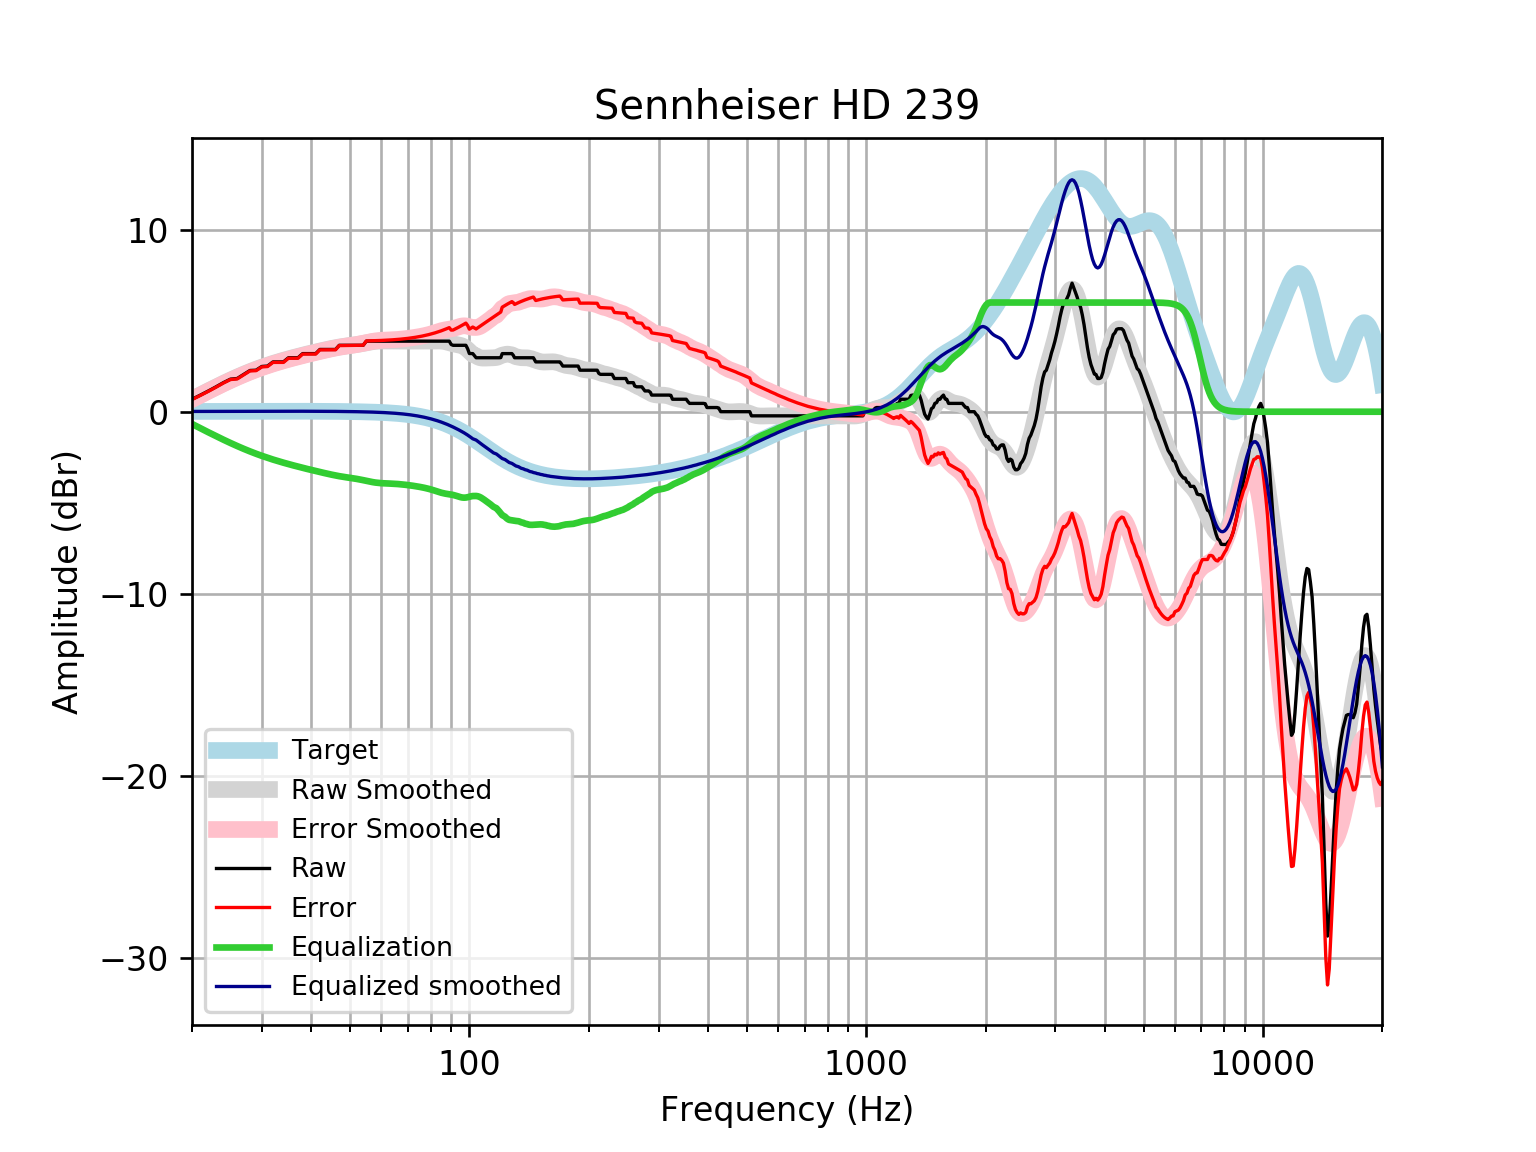

The data file committed next to this chart (first rows):
frequency, raw, error, smoothed, error_smoothed, equalization, equalized_raw, equalized_smoothed, target
20, 0.6858, 0.6693, 0.6868, 0.6704, -0.6704, 0.01543, 0.01646, 0.01648
21, 0.9137, 0.8961, 0.9252, 0.9076, -0.9076, 0.006105, 0.01765, 0.01765
22, 1.142, 1.123, 1.15, 1.131, -1.131, 0.01069, 0.01877, 0.01876
23, 1.37, 1.35, 1.36, 1.34, -1.34, 0.02919, 0.01984, 0.01983
24, 1.597, 1.577, 1.557, 1.536, -1.536, 0.06161, 0.02085, 0.02084
25, 1.79, 1.768, 1.739, 1.717, -1.717, 0.07248, 0.02181, 0.02179
26, 1.825, 1.803, 1.907, 1.885, -1.885, -0.05915, 0.02271, 0.02269
27, 2.053, 2.03, 2.062, 2.038, -2.038, 0.01498, 0.02355, 0.02353
28, 2.266, 2.242, 2.203, 2.179, -2.179, 0.08715, 0.02433, 0.02431
29, 2.281, 2.256, 2.332, 2.307, -2.307, -0.02617, 0.02504, 0.02502
30, 2.487, 2.462, 2.45, 2.424, -2.424, 0.06294, 0.02567, 0.02566
31, 2.509, 2.483, 2.557, 2.531, -2.531, -0.02142, 0.02623, 0.02622
32, 2.737, 2.71, 2.654, 2.628, -2.628, 0.1095, 0.02668, 0.02668
33, 2.737, 2.71, 2.744, 2.717, -2.717, 0.02043, 0.02704, 0.02704
34, 2.737, 2.71, 2.826, 2.799, -2.799, -0.06187, 0.02728, 0.02728
35, 2.965, 2.938, 2.903, 2.876, -2.876, 0.08931, 0.0274, 0.0274
36, 2.965, 2.938, 2.975, 2.948, -2.948, 0.01722, 0.02739, 0.02739
37, 2.965, 2.938, 3.043, 3.016, -3.016, -0.05088, 0.02723, 0.02723
38, 3.193, 3.166, 3.107, 3.08, -3.08, 0.1125, 0.02691, 0.02692
39, 3.193, 3.166, 3.168, 3.142, -3.142, 0.05111, 0.02643, 0.02644
40, 3.193, 3.167, 3.226, 3.2, -3.2, -0.007425, 0.02578, 0.02579
41, 3.193, 3.168, 3.281, 3.256, -3.256, -0.06349, 0.02495, 0.02496
42, 3.421, 3.397, 3.334, 3.31, -3.31, 0.1105, 0.02393, 0.02393
43, 3.421, 3.398, 3.385, 3.362, -3.362, 0.05862, 0.02272, 0.02272
44, 3.421, 3.4, 3.433, 3.412, -3.412, 0.009049, 0.0213, 0.0213
45, 3.421, 3.401, 3.478, 3.458, -3.458, -0.03756, 0.01968, 0.01967
46, 3.421, 3.403, 3.519, 3.501, -3.501, -0.08038, 0.01785, 0.01783
47, 3.649, 3.633, 3.555, 3.54, -3.54, 0.1092, 0.01579, 0.01577
48, 3.649, 3.635, 3.587, 3.573, -3.573, 0.07538, 0.0135, 0.01347
49, 3.649, 3.638, 3.614, 3.603, -3.603, 0.04529, 0.01097, 0.01094
50, 3.649, 3.641, 3.64, 3.631, -3.631, 0.01727, 0.008186, 0.008144
51, 3.649, 3.644, 3.665, 3.66, -3.66, -0.01082, 0.005126, 0.00508
52, 3.649, 3.647, 3.691, 3.69, -3.69, -0.04092, 0.001774, 0.001724
53, 3.649, 3.651, 3.721, 3.723, -3.723, -0.07411, -0.001894, -0.001946
54, 3.649, 3.655, 3.753, 3.759, -3.759, -0.1102, -0.005905, -0.005958
55, 3.877, 3.887, 3.786, 3.796, -3.796, 0.08041, -0.01029, -0.01034
56, 3.877, 3.892, 3.817, 3.832, -3.832, 0.04423, -0.01508, -0.01514
57, 3.877, 3.897, 3.845, 3.865, -3.865, 0.01182, -0.02033, -0.02038
58, 3.877, 3.903, 3.865, 3.891, -3.891, -0.01479, -0.02607, -0.02611
59, 3.877, 3.909, 3.879, 3.911, -3.911, -0.03476, -0.03234, -0.03238
60, 3.877, 3.916, 3.886, 3.925, -3.925, -0.04854, -0.03921, -0.03925
61, 3.877, 3.923, 3.888, 3.934, -3.934, -0.05763, -0.04672, -0.04675
62, 3.877, 3.932, 3.886, 3.941, -3.941, -0.06407, -0.05494, -0.05496
63, 3.877, 3.941, 3.883, 3.947, -3.947, -0.06986, -0.06392, -0.06393
64, 3.877, 3.95, 3.879, 3.953, -3.953, -0.07652, -0.07372, -0.07373
65, 3.877, 3.961, 3.877, 3.962, -3.962, -0.08494, -0.0844, -0.08441
66, 3.877, 3.973, 3.876, 3.972, -3.972, -0.09538, -0.09604, -0.09603
67, 3.877, 3.985, 3.876, 3.984, -3.984, -0.1077, -0.1087, -0.1087
68, 3.877, 3.999, 3.876, 3.998, -3.998, -0.1216, -0.1224, -0.1224
69, 3.877, 4.014, 3.876, 4.013, -4.013, -0.1368, -0.1372, -0.1372
70, 3.877, 4.03, 3.877, 4.03, -4.03, -0.1532, -0.1533, -0.1533
71, 3.877, 4.047, 3.877, 4.047, -4.047, -0.1707, -0.1706, -0.1706
72, 3.877, 4.066, 3.877, 4.066, -4.066, -0.1894, -0.1892, -0.1892
73, 3.877, 4.086, 3.877, 4.086, -4.086, -0.2093, -0.2092, -0.2092
74, 3.877, 4.107, 3.877, 4.107, -4.107, -0.2305, -0.2306, -0.2305
75, 3.877, 4.13, 3.876, 4.13, -4.13, -0.2531, -0.2535, -0.2534
76, 3.877, 4.154, 3.876, 4.154, -4.154, -0.2771, -0.2778, -0.2778
77, 3.877, 4.18, 3.876, 4.179, -4.179, -0.3028, -0.3037, -0.3037
78, 3.877, 4.208, 3.876, 4.207, -4.207, -0.3305, -0.3312, -0.3312
79, 3.877, 4.237, 3.877, 4.237, -4.237, -0.3606, -0.3604, -0.3603
... 553 more rows
